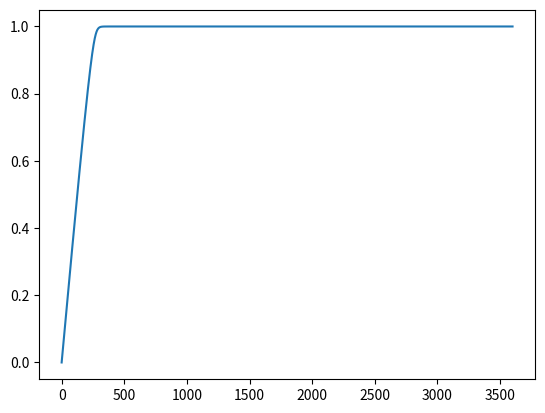

Here is the Python script that generated this plot:

import numpy as np
import matplotlib.pyplot as plt


def Michaelis_Menten(k_m, k_cat, dt, t_tot, s_i, e_i):
    # Determine the timepoints of the simulation
    n = int(np.ceil(t_tot/dt)) + 1  # Number of timesteps of the simulation [-]
    time = np.linspace(0, t_tot, n)  # Array with all timepoints
    # Arrays for the concentration of each species)
    # Concentration of CPRG (substrate)
    s = np.zeros(n, dtype=np.float64)
    # Concentration of CPR (product)
    p = np.zeros(n, dtype=np.float64)
    e = np.zeros(n, dtype=np.float64)
    # Plug in the initial concentrations
    s[0] = s_i
    e[0] = e_i
    # A loop with the differential equations
    for step in range(len(time)-1):
        # Differential of each species w.r.t time
        s_dt = - k_cat * e[step] * s[step] / (k_m + s[step])
        p_dt = - s_dt

        # Computing the concentration of each species for the next step
        s[step + 1] = s[step] + s_dt * dt
        p[step + 1] = p[step] + p_dt * dt
        e[step + 1] = e[step]
    return s, p, e, time


k_m = 0.05  # [mM]
k_cat = 4280  # ong 4000 1/s
dt = 0.001
t_tot = 3600
s_i = 1  # [mM]
e = 1*10**-6  # [mM]
(s, p, e, time) = Michaelis_Menten(k_m, k_cat, dt, t_tot, s_i, e)
# Plotting to check if sth happened at all
plt.plot(time, p)
plt.show()
